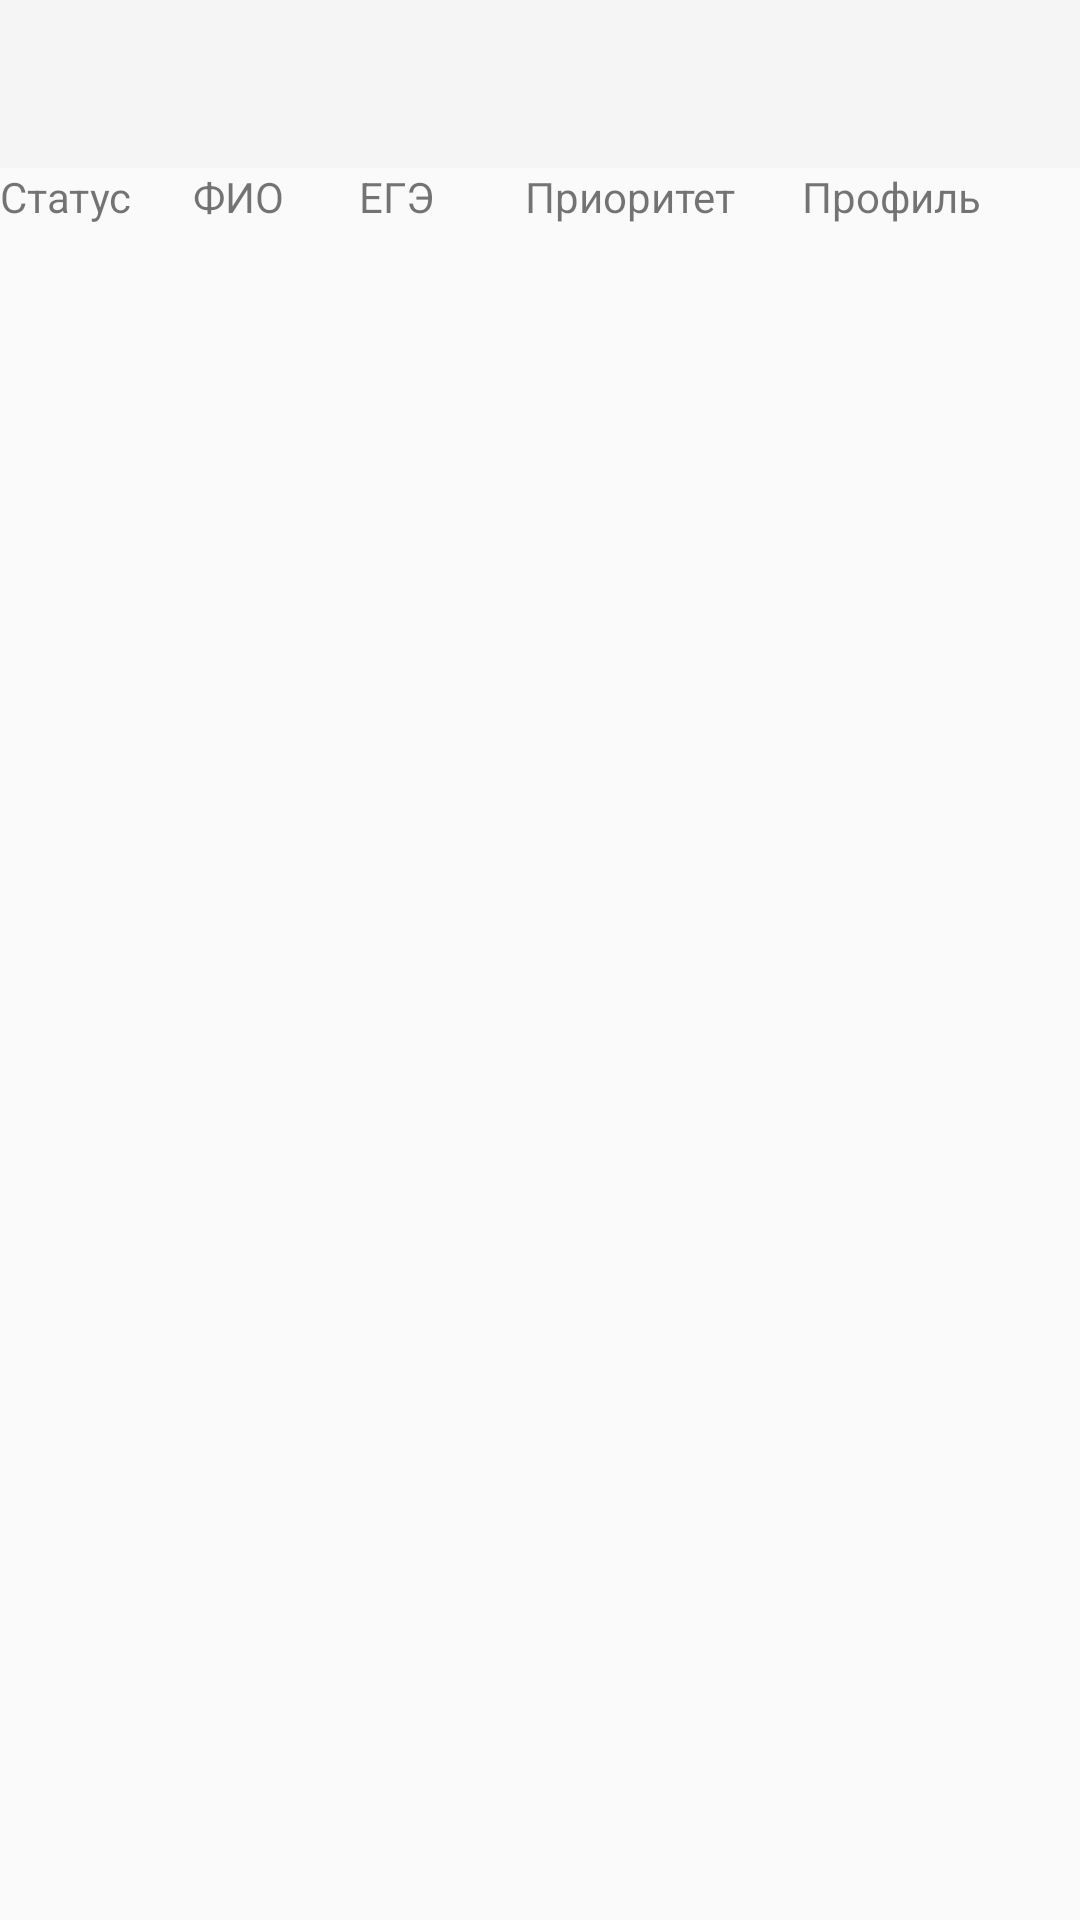

Write the Android layout XML for this screen, with the resource values it uses.
<!-- AndroidManifest.xml: activity theme AppTheme -->
<!-- res/layout/activity_main.xml -->
<?xml version="1.0" encoding="utf-8"?>
<androidx.drawerlayout.widget.DrawerLayout
    xmlns:android="http://schemas.android.com/apk/res/android"
    xmlns:app="http://schemas.android.com/apk/res-auto"
    xmlns:tools="http://schemas.android.com/tools"
    android:id="@+id/drawer_layout"
    android:layout_width="match_parent"
    android:layout_height="match_parent"
    tools:context=".MainActivity">

    
    <LinearLayout
        android:layout_width="match_parent"
        android:layout_height="match_parent"
        android:orientation="vertical">

        
        <androidx.appcompat.widget.Toolbar
            android:id="@+id/toolbar"
            android:layout_width="match_parent"
            android:layout_height="?attr/actionBarSize"
            android:background="?attr/colorPrimary"
            app:popupTheme="@style/AppTheme.PopupOverlay" />

        
        <LinearLayout
            android:layout_width="match_parent"
            android:layout_height="wrap_content">

            <TextView
                android:text="Статус"
                android:layout_width="0dp"
                android:layout_height="wrap_content"
                android:layout_weight="0.7" />

            <TextView
                android:text="ФИО"
                android:layout_width="0dp"
                android:layout_height="wrap_content"
                android:layout_weight="0.6" />

            <TextView
                android:text="ЕГЭ"
                android:layout_width="0dp"
                android:layout_height="wrap_content"
                android:layout_weight="0.6" />

            <TextView
                android:text="Приоритет"
                android:layout_width="0dp"
                android:layout_height="wrap_content"
                android:layout_weight="1" />

            <TextView
                android:text="Профиль"
                android:layout_width="0dp"
                android:layout_height="wrap_content"
                android:layout_weight="1" />
        </LinearLayout>

        
       <ListView
            android:id="@+id/listView"
            android:layout_width="match_parent"
            android:layout_height="wrap_content"
            android:layout_weight="1" />
    </LinearLayout>

    
    <com.google.android.material.navigation.NavigationView
        android:id="@+id/navigation_view"
        android:layout_width="wrap_content"
        android:layout_height="match_parent"
        android:layout_gravity="start"
        app:menu="@menu/drawer_menu" />
</androidx.drawerlayout.widget.DrawerLayout>
<!-- resources referenced by this layout -->
<resources>
  <style name="AppTheme.PopupOverlay" parent="ThemeOverlay.AppCompat.Dark" />
  <style name="AppTheme" parent="Theme.AppCompat.DayNight.NoActionBar">
          
          <item name="windowActionBar">false</item>
          
          <item name="windowNoTitle">true</item>
      </style>
</resources>
